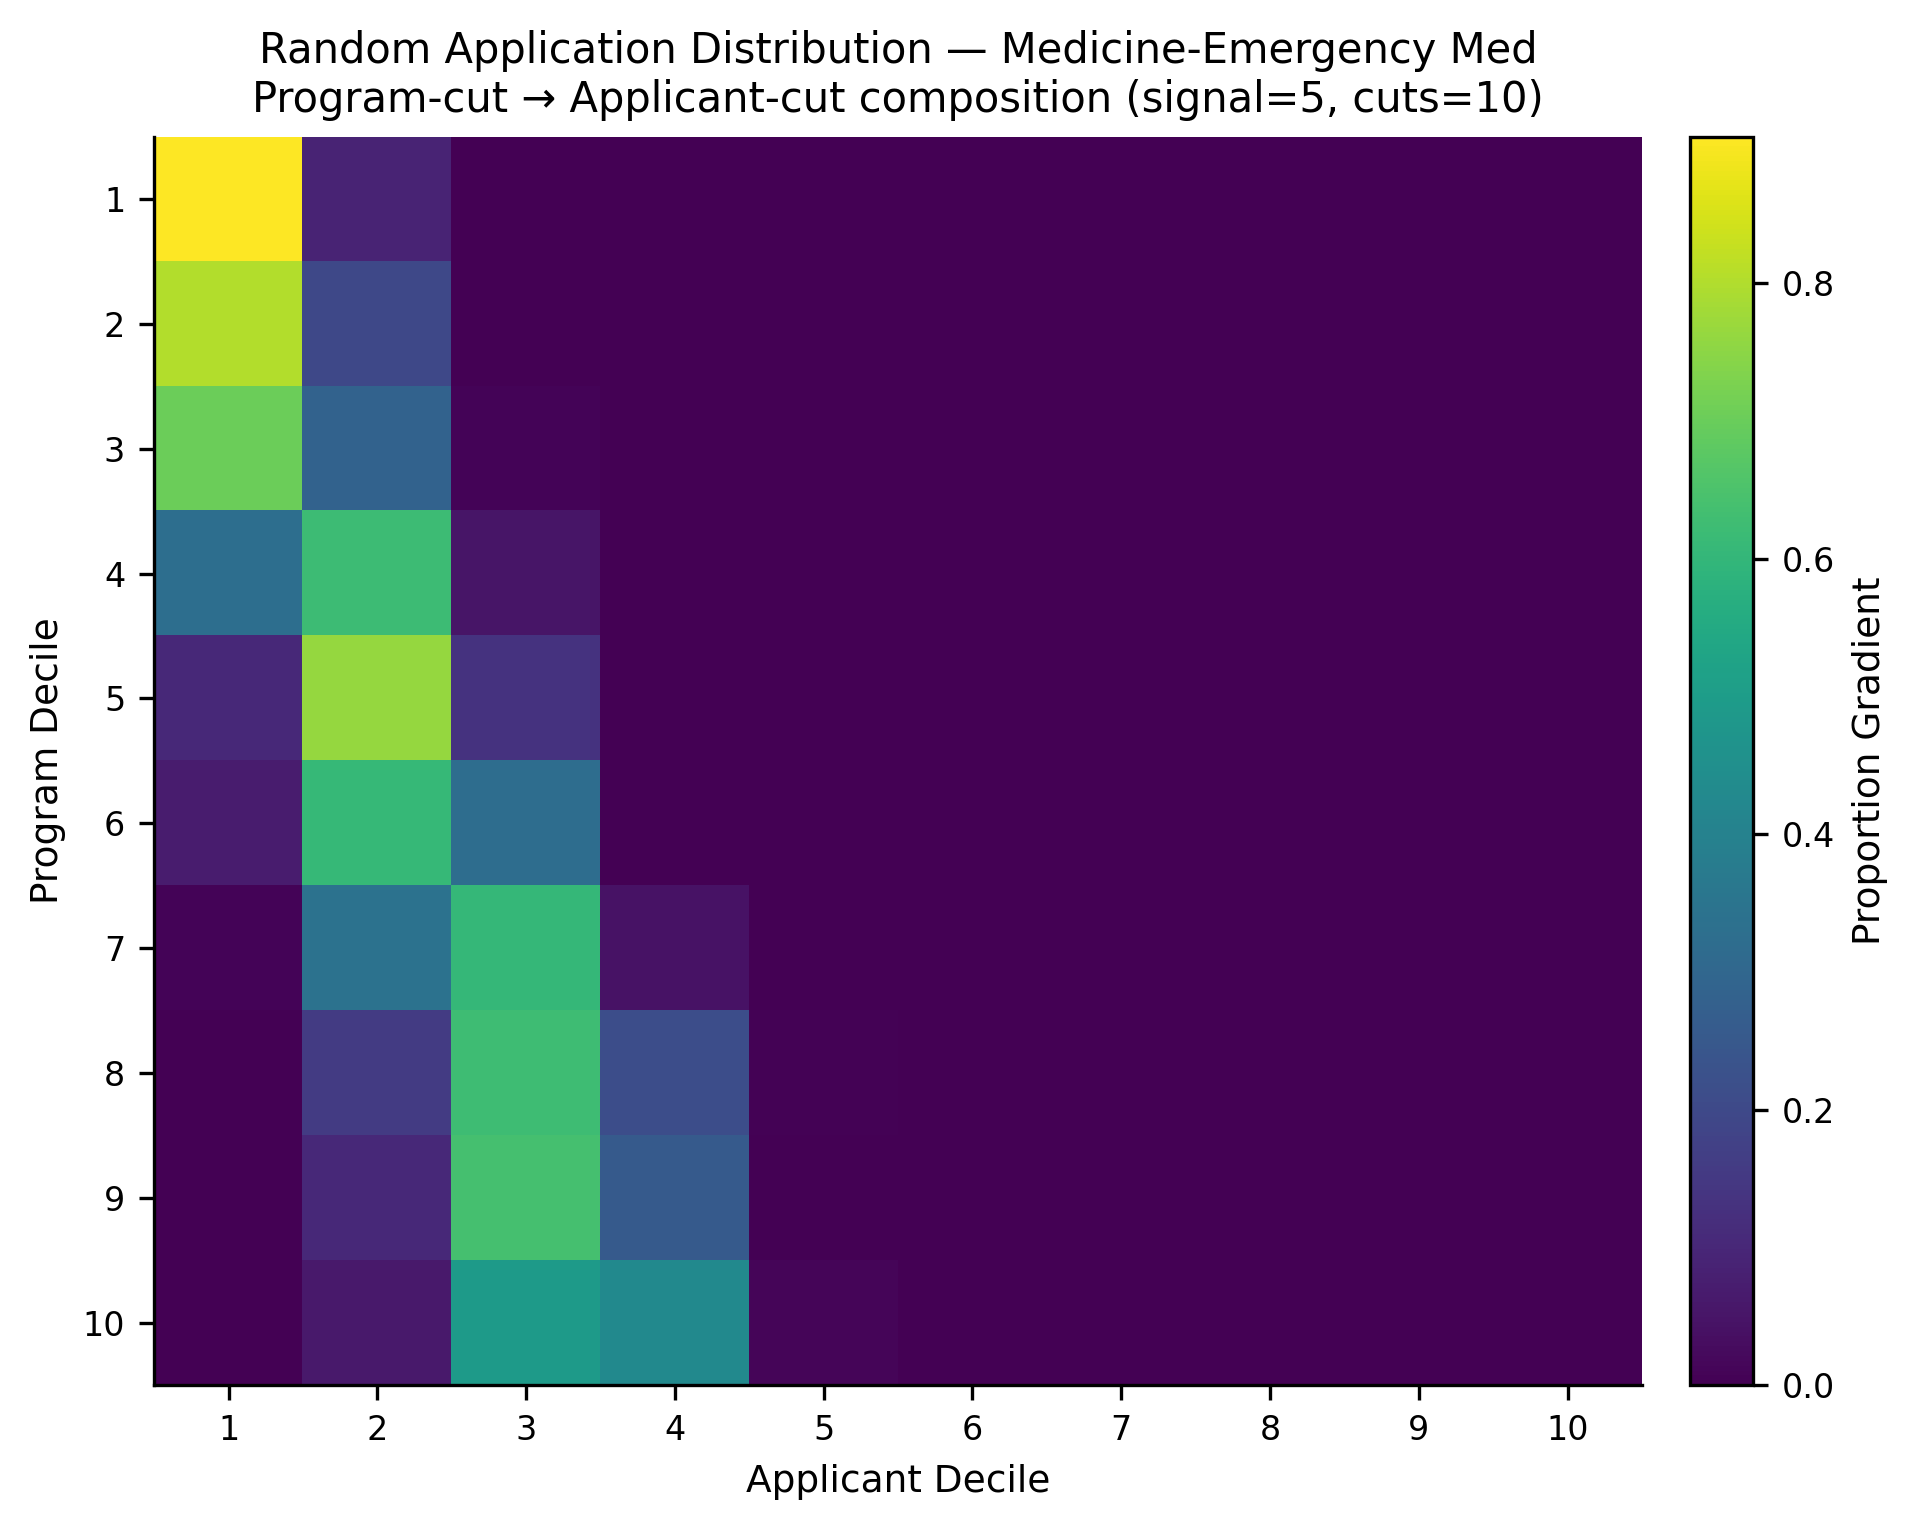

The data file committed next to this chart (first rows):
, app_cut_1, app_cut_2, app_cut_3, app_cut_4, app_cut_5, app_cut_6, app_cut_7, app_cut_8, app_cut_9, app_cut_10
prog_cut_1, 0.9063, 0.09033, 0.003333, 0.0, 0.0, 0.0, 0.0, 0.0, 0.0, 0.0
prog_cut_2, 0.8033, 0.1967, 0.0, 0.0, 0.0, 0.0, 0.0, 0.0, 0.0, 0.0
prog_cut_3, 0.7033, 0.2867, 0.01, 0.0, 0.0, 0.0, 0.0, 0.0, 0.0, 0.0
prog_cut_4, 0.3277, 0.6213, 0.051, 0.0, 0.0, 0.0, 0.0, 0.0, 0.0, 0.0
prog_cut_5, 0.1033, 0.7633, 0.1333, 0.0, 0.0, 0.0, 0.0, 0.0, 0.0, 0.0
prog_cut_6, 0.07, 0.6067, 0.3233, 0.0, 0.0, 0.0, 0.0, 0.0, 0.0, 0.0
prog_cut_7, 0.008, 0.3433, 0.6053, 0.04333, 0.0, 0.0, 0.0, 0.0, 0.0, 0.0
prog_cut_8, 0.0, 0.1567, 0.6233, 0.2133, 0.006667, 0.0, 0.0, 0.0, 0.0, 0.0
prog_cut_9, 0.0, 0.1033, 0.64, 0.2567, 0.0, 0.0, 0.0, 0.0, 0.0, 0.0
prog_cut_10, 0.0, 0.06333, 0.4933, 0.43, 0.01333, 0.0, 0.0, 0.0, 0.0, 0.0
